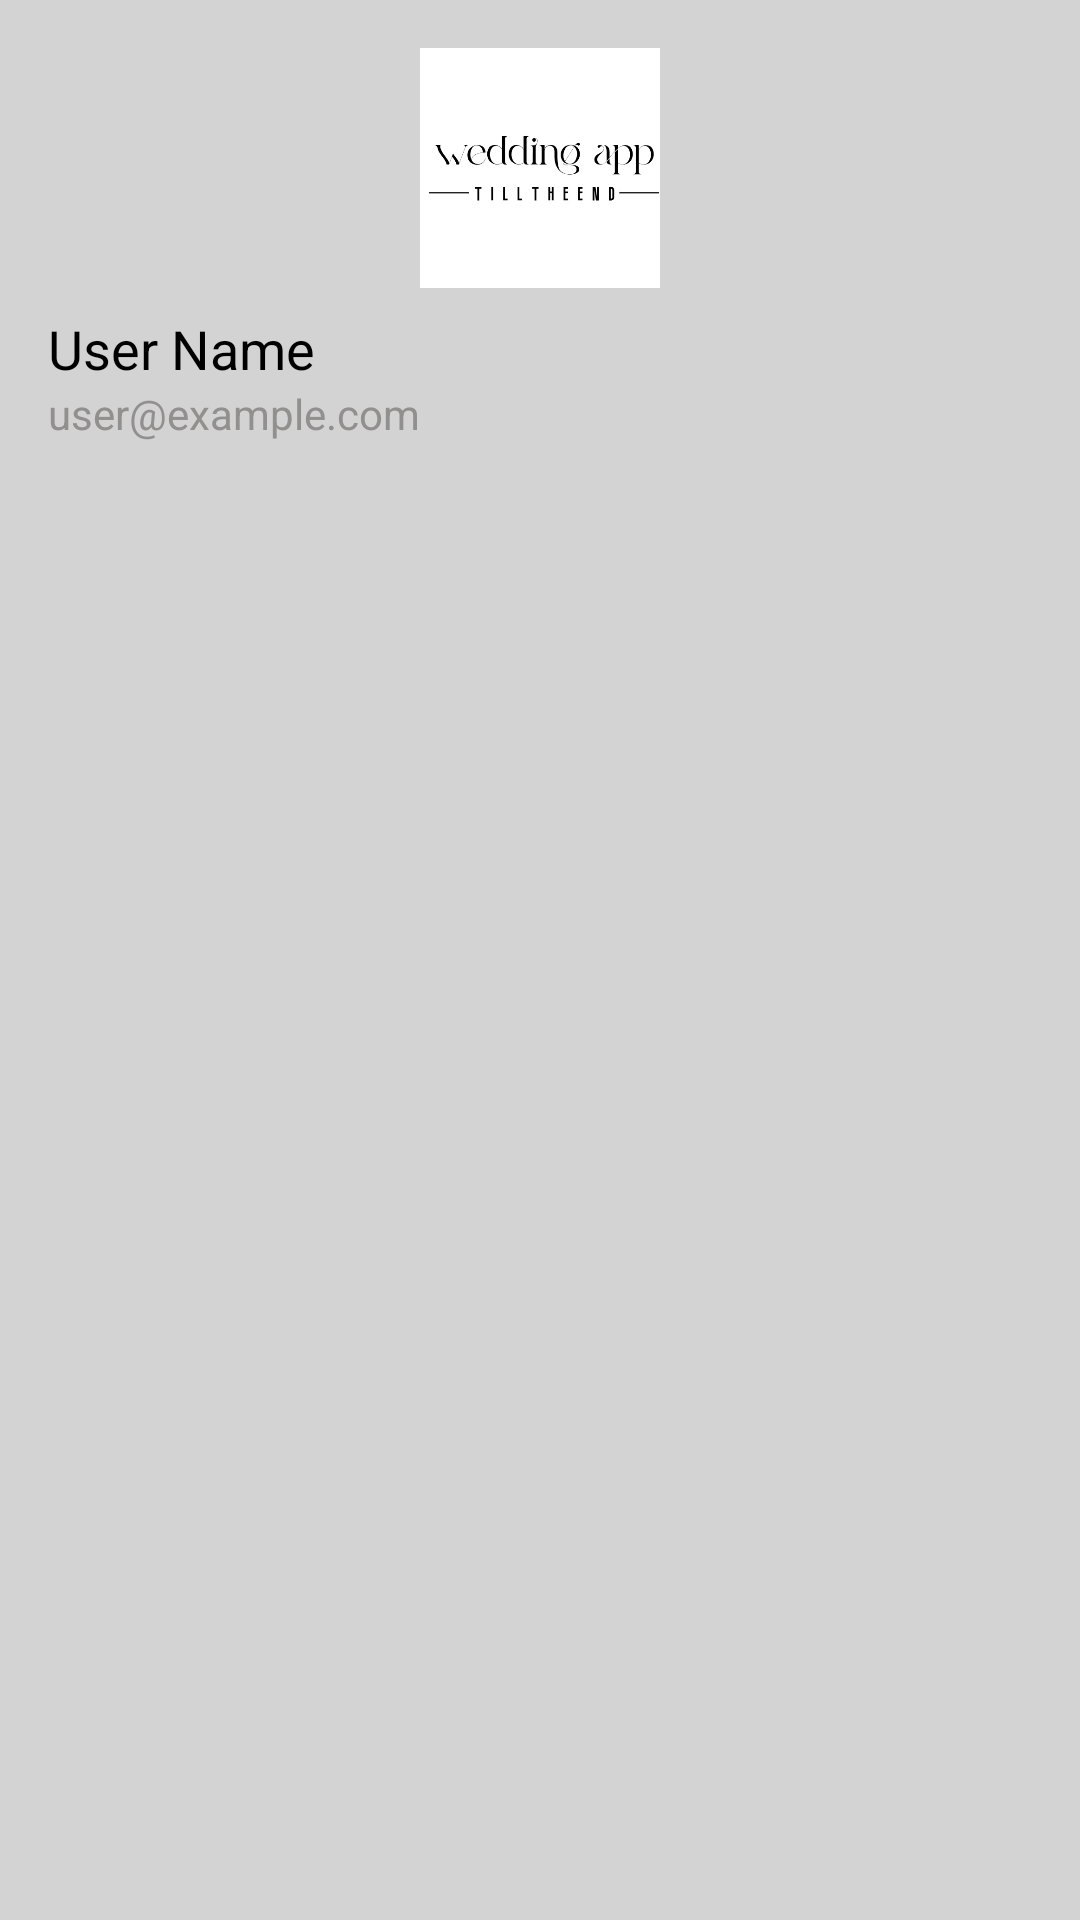

Write the Android layout XML for this screen, with the resource values it uses.
<!-- AndroidManifest.xml: application theme Theme.MyApplication -->
<!-- res/layout/drawer_header_content.xml -->
<?xml version="1.0" encoding="utf-8"?>
<LinearLayout
    xmlns:android="http://schemas.android.com/apk/res/android"
    android:layout_width="match_parent"
    android:layout_height="wrap_content"
    android:orientation="vertical"
    android:background="@color/light_grey"
    android:padding="16dp">

    <ImageView
        android:id="@+id/imgUserIcon"
        android:layout_width="80dp"
        android:layout_height="80dp"
        android:layout_gravity="center"
        android:layout_marginBottom="8dp"
        android:scaleType="centerCrop"
        android:contentDescription="User Icon"
        android:src="@drawable/logo" />

    <TextView
        android:id="@+id/tvUserName"
        android:layout_width="wrap_content"
        android:layout_height="wrap_content"
        android:gravity="center"
        android:text="User Name"
        android:textColor="@color/black"
        android:textSize="18sp" />

    <TextView
        android:id="@+id/tvUserEmail"
        android:layout_width="wrap_content"
        android:layout_height="wrap_content"
        android:gravity="center"
        android:text="user@example.com"
        android:textColor="#928F8F"
        android:textSize="14sp" />
</LinearLayout>
<!-- resources referenced by this layout -->
<resources>
  <color name="black">#FF000000</color>
  <color name="light_grey">#D3D3D3</color>
  <!-- drawable logo: jpg bitmap (drawable, 22768 bytes) -->
  <style name="Theme.MyApplication" parent="Base.Theme.MyApplication" />
  <style name="Base.Theme.MyApplication" parent="Theme.Material3.DayNight.NoActionBar">
          
          
      </style>
</resources>
